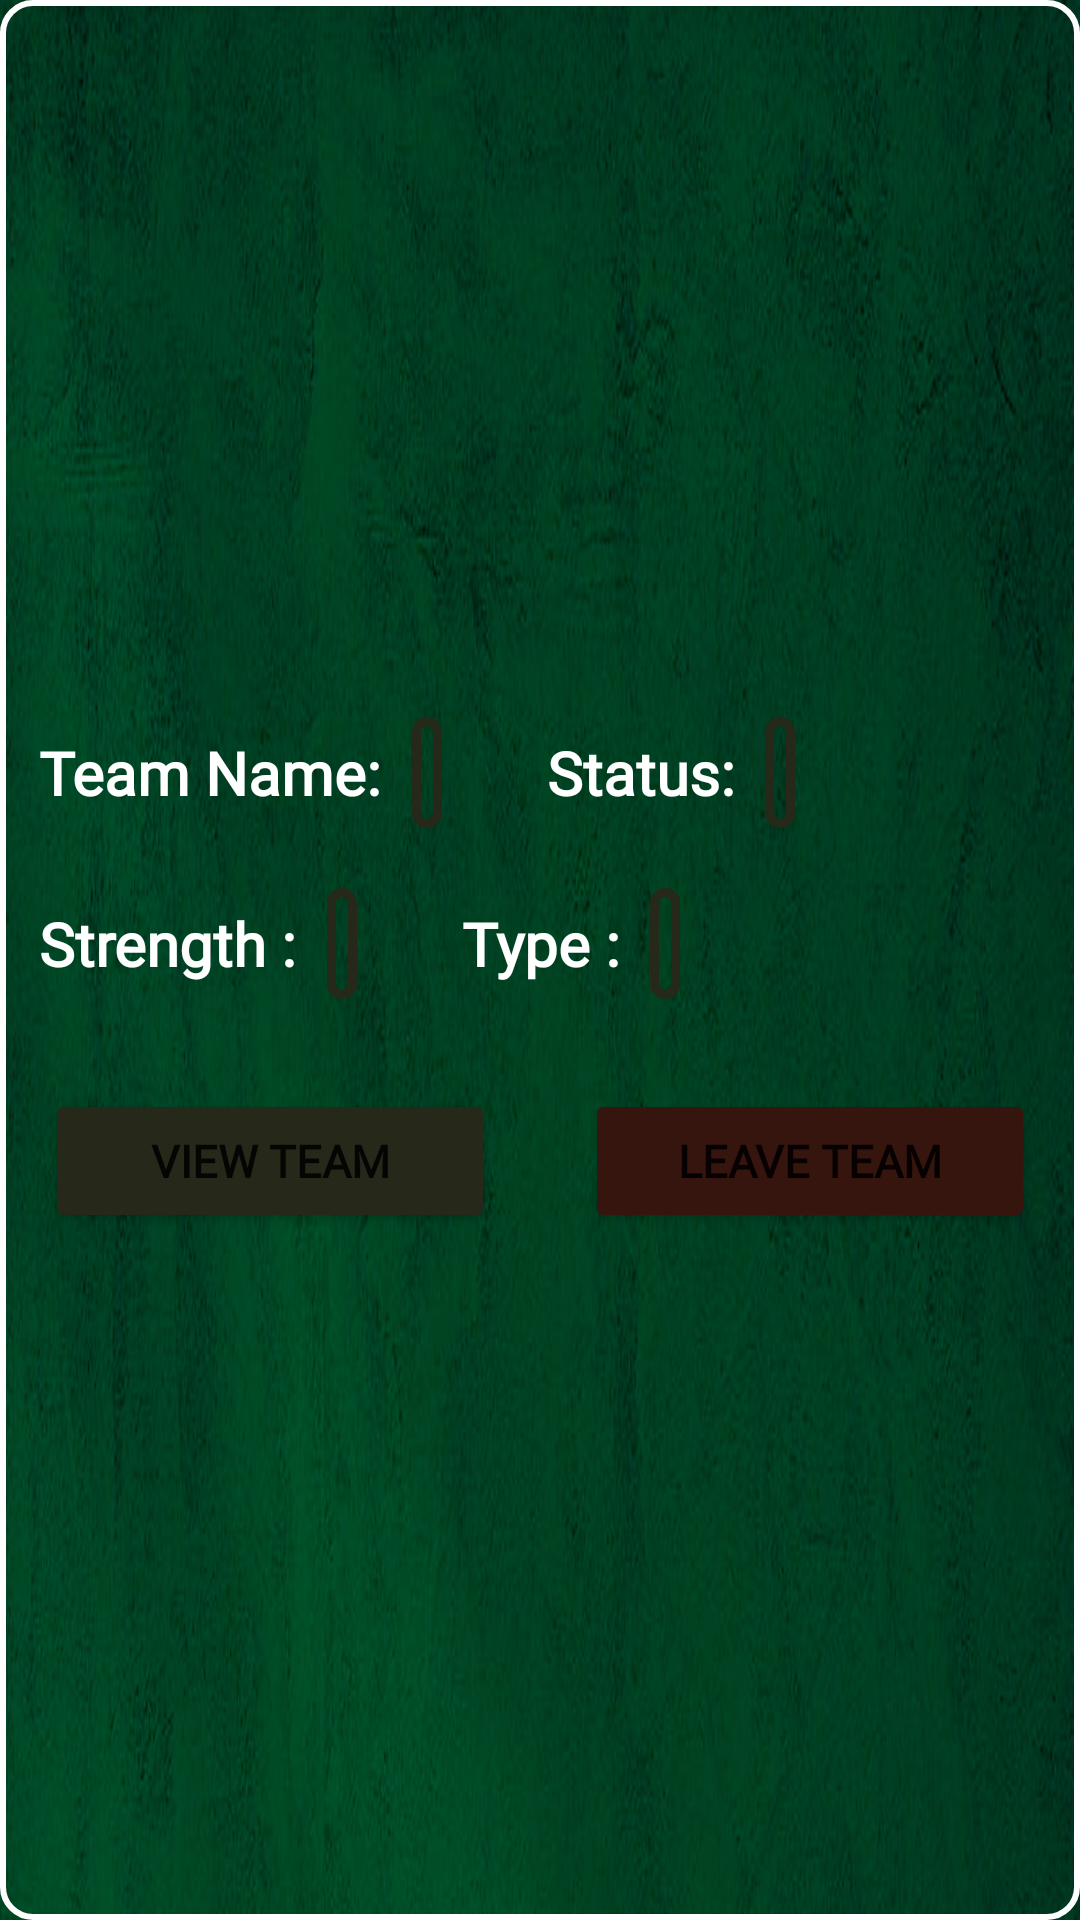

This screen was rendered from an Android layout file. Write that file and the resources it references.
<!-- AndroidManifest.xml: application theme Theme.N_Template -->
<!-- res/layout/sample_myteams.xml -->
<?xml version="1.0" encoding="utf-8"?>
<androidx.constraintlayout.widget.ConstraintLayout xmlns:android="http://schemas.android.com/apk/res/android"
    xmlns:app="http://schemas.android.com/apk/res-auto"
    android:layout_width="match_parent"
    android:layout_height="200dp"
    android:layout_marginBottom="8dp"
    android:background="@drawable/rc_abstract">

    <LinearLayout
        android:layout_width="match_parent"
        android:layout_height="match_parent"
        android:gravity="center"
        android:orientation="vertical"
        android:background="@drawable/backgroundbox"
        app:layout_constraintBottom_toBottomOf="parent"
        app:layout_constraintEnd_toEndOf="parent"
        app:layout_constraintHorizontal_bias="0.5"
        app:layout_constraintStart_toStartOf="parent"
        app:layout_constraintTop_toTopOf="parent">

        <LinearLayout
            android:layout_width="match_parent"
            android:layout_height="wrap_content"
            android:orientation="horizontal"
            android:layout_marginTop="10dp">

            <TextView
                android:layout_width="wrap_content"
                android:layout_marginLeft="8dp"
                android:padding="5dp"
                android:layout_height="wrap_content"
                android:fontFamily="@font/lato_thin"
                android:text="Team Name: "
                android:textColor="@color/white"
                android:textSize="20dp"
                android:textStyle="bold" />

            <TextView
                android:id="@+id/txtv_tname__myteams"
                android:background="@drawable/txtv_border"
                android:padding="5dp"
                android:layout_width="wrap_content"
                android:layout_height="wrap_content"
                android:fontFamily="@font/lato_thin"
                android:textColor="@color/white"
                android:textSize="20dp" />

            <TextView
                android:id="@+id/textView2"
                android:layout_width="wrap_content"
                android:layout_height="wrap_content"
                android:layout_marginLeft="30dp"
                android:padding="5dp"
                android:fontFamily="@font/lato_thin"
                android:text="Status: "
                android:textColor="@color/white"
                android:textSize="20dp"
                android:textStyle="bold" />

            <TextView
                android:id="@+id/txtv_staus_myteams"
                android:background="@drawable/txtv_border"
                android:padding="5dp"
                android:layout_width="wrap_content"
                android:layout_height="wrap_content"
                android:fontFamily="@font/lato_thin"
                android:textColor="@color/white"
                android:textSize="20dp" />

        </LinearLayout>

        <LinearLayout
            android:layout_width="match_parent"
            android:layout_height="wrap_content"
            android:orientation="horizontal"
            android:layout_marginTop="20dp">

            <TextView
                android:layout_width="wrap_content"
                android:layout_marginLeft="8dp"
                android:padding="5dp"
                android:layout_height="wrap_content"
                android:fontFamily="@font/lato_thin"
                android:text="Strength : "
                android:textColor="@color/white"
                android:textSize="20dp"
                android:textStyle="bold" />

            <TextView
                android:id="@+id/txtv_tstrenght__myteams"
                android:background="@drawable/txtv_border"
                android:padding="5dp"
                android:layout_width="wrap_content"
                android:layout_height="wrap_content"
                android:fontFamily="@font/lato_thin"
                android:textColor="@color/white"
                android:textSize="20dp" />

            <TextView
                android:layout_width="wrap_content"
                android:layout_height="wrap_content"
                android:layout_marginLeft="30dp"
                android:padding="5dp"
                android:fontFamily="@font/lato_thin"
                android:text="Type : "
                android:textColor="@color/white"
                android:textSize="20dp"
                android:textStyle="bold" />

            <TextView
                android:id="@+id/txtv_t_type_myteams"
                android:background="@drawable/txtv_border"
                android:padding="5dp"
                android:layout_width="wrap_content"
                android:layout_height="wrap_content"
                android:fontFamily="@font/lato_thin"
                android:textColor="@color/white"
                android:textSize="20dp" />

        </LinearLayout>


        <LinearLayout
            android:layout_width="wrap_content"
            android:layout_height="wrap_content"
            android:layout_marginTop="30dp"
            android:orientation="horizontal"
            android:gravity="center">

            <Button
                android:id="@+id/btn_viewteam_sample_myteams"
                android:layout_width="150dp"
                android:layout_height="wrap_content"
                android:backgroundTint="@color/menu_icons"
                android:fontFamily="@font/lato_thin"
                android:text="View Team"
                android:textSize="15dp"
                android:textStyle="bold"
                app:cornerRadius="10dp" />

            <Button
                android:id="@+id/btn_leaveteam_sample_myteams"
                android:layout_width="150dp"
                android:layout_height="wrap_content"
                android:layout_marginLeft="30dp"
                android:backgroundTint="@color/redish"
                android:fontFamily="@font/lato_thin"
                android:text="Leave Team"
                android:textSize="15dp"
                android:textStyle="bold"
                app:cornerRadius="10dp" />
        </LinearLayout>

    </LinearLayout>

</androidx.constraintlayout.widget.ConstraintLayout>
<!-- resources referenced by this layout -->
<resources>
  <color name="menu_icons">#262919</color>
  <color name="redish">#36150E</color>
  <color name="white">#FFFFFFFF</color>
  <!-- drawable backgroundbox (drawable) -->
  <?xml version="1.0" encoding="utf-8"?>
  <shape xmlns:android="http://schemas.android.com/apk/res/android"
      android:shape="rectangle">
  
      <stroke android:width="2dp"
          android:color="@color/white"/>
      <corners
          android:radius="10dp"/>
  
  </shape>
  <!-- drawable rc_abstract: png bitmap (drawable-v24, 229019 bytes) -->
  <!-- drawable txtv_border (drawable) -->
  <?xml version="1.0" encoding="utf-8"?>
  <shape xmlns:android="http://schemas.android.com/apk/res/android"
      android:shape="rectangle">
  
     <stroke android:width="3dp"
         android:color="@color/menu_icons"/>
     <corners
         android:radius="10dp"/>
  
  
  </shape>
  <style name="Theme.N_Template" parent="Theme.MaterialComponents.DayNight.DarkActionBar">
          
          <item name="colorPrimary">@color/menu_icons</item>
          <item name="colorPrimaryVariant">@color/purple_700</item>
          <item name="colorOnPrimary">@color/white</item>
          
          <item name="colorSecondary">@color/teal_200</item>
          <item name="colorSecondaryVariant">@color/teal_700</item>
          <item name="colorOnSecondary">@color/black</item>
          
          <item name="android:statusBarColor" tools:targetApi="l">?attr/colorPrimaryVariant</item>
          
      </style>
  <color name="purple_700">#FF3700B3</color>
  <color name="teal_200">#FF03DAC5</color>
  <color name="teal_700">#FF018786</color>
  <color name="black">#FF000000</color>
</resources>
